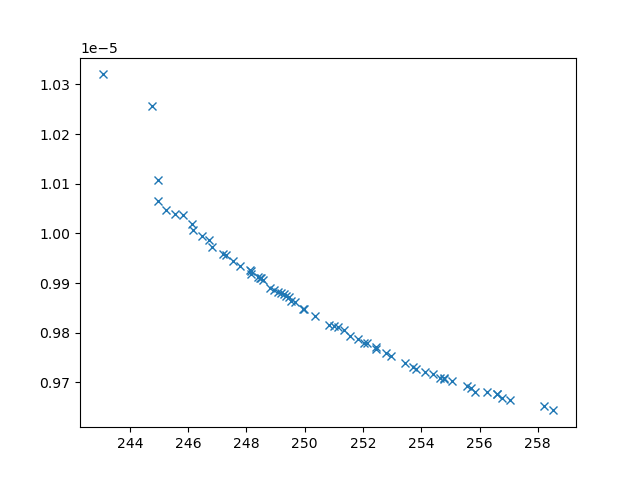

Source data for this figure (header and first rows):
xline_all_values, yline_all_values, X_all_values, obj1, obj2, obj3, inc
244.8, 1.0256241294996175e-05, [10, 0.1, np.float64(2.036914952596841),…, 244.8, 1.0256241294996175e-05, 38122058, 0
243.1, 1.0320146076880958e-05, [10, 0.1, np.float64(1.7544549167448134)…, 243.1, 1.0320146076880958e-05, 44704755, 0
245, 1.0065978807761508e-05, [np.float64(5.031605604657354), np.float…, 245, 1.0065978807761508e-05, 31615915, 0
258.2, 9.65154367109148e-06, [0.1, 10, 10, np.float64(9.0031470150338…, 258.2, 9.65154367109148e-06, 2345453, 0
257, 9.664859033154314e-06, [np.float64(2.0625304188419653), np.floa…, 257, 9.664859033154314e-06, 2497739, 0
245.8, 1.003746776541069e-05, [np.float64(6.057471795128521), 0.1, np.…, 245.8, 1.003746776541069e-05, 30886809, 0
253.4, 9.73988497355322e-06, [np.float64(3.2707347974796637), np.floa…, 253.4, 9.73988497355322e-06, 3537553, 0
248.8, 9.8896042914912e-06, [np.float64(2.8291234149152746), np.floa…, 248.8, 9.8896042914912e-06, 6736667, 0
246.5, 9.994730711871027e-06, [np.float64(4.337720241672198), np.float…, 246.5, 9.994730711871027e-06, 15438972, 0
255.8, 9.681611174853854e-06, [np.float64(4.046323502052166), np.float…, 255.8, 9.681611174853854e-06, 3516364, 0
246.8, 9.972280452279215e-06, [np.float64(0.9727782943283245), np.floa…, 246.8, 9.972280452279215e-06, 10909451, 0
245.2, 1.0047650197730092e-05, [np.float64(3.611559528555138), 0.1, 10,…, 245.2, 1.0047650197730092e-05, 28510350, 0
252.1, 9.779422713880103e-06, [np.float64(1.9179092202968988), np.floa…, 252.1, 9.779422713880103e-06, 4171189, 0
251.8, 9.78744871873066e-06, [np.float64(4.573684637973561), np.float…, 251.8, 9.78744871873066e-06, 4647857, 0
249.1, 9.881136709554224e-06, [np.float64(2.995300311147669), np.float…, 249.1, 9.881136709554224e-06, 6580478, 0
251.5, 9.79434496788433e-06, [np.float64(2.0490378579618675), np.floa…, 251.5, 9.79434496788433e-06, 4429030, 0
247.2, 9.957524951883808e-06, [np.float64(5.443674481378364), np.float…, 247.2, 9.957524951883808e-06, 10306694, 0
255.6, 9.692695363736892e-06, [np.float64(2.9010459753370093), np.floa…, 255.6, 9.692695363736892e-06, 2758582, 0
255.1, 9.702422790256414e-06, [np.float64(3.084954493214597), np.float…, 255.1, 9.702422790256414e-06, 2889881, 0
252.8, 9.758816883788694e-06, [np.float64(1.133320011155496), np.float…, 252.8, 9.758816883788694e-06, 3790761, 0
253, 9.753280167104163e-06, [np.float64(4.313920734554176), np.float…, 253, 9.753280167104163e-06, 3878704, 0
246.1, 1.001820019550327e-05, [np.float64(5.1228739093136175), np.floa…, 246.1, 1.001820019550327e-05, 26007847, 0
248.1, 9.923691634869287e-06, [np.float64(4.456160821059137), np.float…, 248.1, 9.923691634869287e-06, 8994226, 0
248.6, 9.906145498715387e-06, [np.float64(4.91365267232697), np.float6…, 248.6, 9.906145498715387e-06, 8398596, 0
258.5, 9.64358483006467e-06, [np.float64(5.888567696544684), np.float…, 258.5, 9.64358483006467e-06, 3742815, 0
254.6, 9.708567865383515e-06, [np.float64(2.5756549954670795), np.floa…, 254.6, 9.708567865383515e-06, 3103360, 0
251.3, 9.805859028892282e-06, [np.float64(3.2091691963406377), np.floa…, 251.3, 9.805859028892282e-06, 4855829, 0
256.6, 9.675914583248727e-06, [np.float64(2.408345036192453), np.float…, 256.6, 9.675914583248727e-06, 2519476, 0
250.3, 9.833840038286448e-06, [np.float64(3.9834044677695126), np.floa…, 250.3, 9.833840038286448e-06, 5261988, 0
247.8, 9.933380422546659e-06, [np.float64(2.463195468003189), np.float…, 247.8, 9.933380422546659e-06, 8573264, 0
253.7, 9.73192828781335e-06, [np.float64(0.2628467608155195), np.floa…, 253.7, 9.73192828781335e-06, 3407336, 0
248.5, 9.910011815006798e-06, [np.float64(5.135838996075485), np.float…, 248.5, 9.910011815006798e-06, 8378329, 0
248.2, 9.918109222807348e-06, [np.float64(2.3837864848488914), np.floa…, 248.2, 9.918109222807348e-06, 7984983, 0
253.8, 9.72745410119433e-06, [np.float64(3.3016300872647335), np.floa…, 253.8, 9.72745410119433e-06, 3402919, 0
252.5, 9.767419992892162e-06, [np.float64(4.507347924002816), np.float…, 252.5, 9.767419992892162e-06, 4117814, 0
254.4, 9.716016952771269e-06, [np.float64(4.090461198667208), np.float…, 254.4, 9.716016952771269e-06, 3314167, 0
249.4, 9.871049092558937e-06, [np.float64(3.5172226371992275), np.floa…, 249.4, 9.871049092558937e-06, 6505749, 0
249.3, 9.873652275042178e-06, [np.float64(4.4192709454415), np.float64…, 249.3, 9.873652275042178e-06, 6680237, 0
252.5, 9.7716720911151e-06, [np.float64(6.514886910475887), np.float…, 252.5, 9.7716720911151e-06, 4487346, 0
247.5, 9.943882027912128e-06, [np.float64(3.0568307777964696), np.floa…, 247.5, 9.943882027912128e-06, 9436686, 0
249.7, 9.861722236391853e-06, [np.float64(3.689538192512534), np.float…, 249.7, 9.861722236391853e-06, 6287759, 0
250, 9.847786625322743e-06, [np.float64(4.092325399989919), np.float…, 250, 9.847786625322743e-06, 5659312, 0
254.1, 9.721306702342113e-06, [np.float64(2.7528429834884913), np.floa…, 254.1, 9.721306702342113e-06, 3496004, 0
255.7, 9.689561667550814e-06, [np.float64(2.1807040866503797), np.floa…, 255.7, 9.689561667550814e-06, 2703635, 0
251, 9.8127937418095e-06, [np.float64(2.691774064970846), np.float…, 251, 9.8127937418095e-06, 4872290, 0
246.7, 9.98699766331468e-06, [np.float64(4.847617568883738), np.float…, 246.7, 9.98699766331468e-06, 13165021, 0
250.8, 9.816143944345285e-06, [np.float64(3.9273815725091605), np.floa…, 250.8, 9.816143944345285e-06, 4765978, 0
256.8, 9.668246392243759e-06, [np.float64(2.1151339222050236), np.floa…, 256.8, 9.668246392243759e-06, 2763435, 0
248.1, 9.926144164368915e-06, [np.float64(2.801504917392885), np.float…, 248.1, 9.926144164368915e-06, 9073690, 0
248.4, 9.912618795386282e-06, [np.float64(4.438982545590406), np.float…, 248.4, 9.912618795386282e-06, 8141296, 0
251.1, 9.81071734006199e-06, [np.float64(2.5384397833923504), np.floa…, 251.1, 9.81071734006199e-06, 4470904, 0
245.5, 1.0038878751761739e-05, [np.float64(4.221626315431775), np.float…, 245.5, 1.0038878751761739e-05, 29705903, 0
247.3, 9.957212002424416e-06, [np.float64(4.260475217069017), np.float…, 247.3, 9.957212002424416e-06, 10987380, 0
254.8, 9.708402723166812e-06, [np.float64(2.564792319482643), np.float…, 254.8, 9.708402723166812e-06, 2942825, 0
245, 1.0107501082014196e-05, [np.float64(7.655510398861248), 0.1, np.…, 245, 1.0107501082014196e-05, 34439273, 0
249, 9.886043348117654e-06, [np.float64(4.219798750272122), np.float…, 249, 9.886043348117654e-06, 6882518, 0
246.2, 1.0007429563047389e-05, [np.float64(3.802726211725118), np.float…, 246.2, 1.0007429563047389e-05, 17307471, 0
249.5, 9.86404190756703e-06, [np.float64(1.5186586845455405), np.floa…, 249.5, 9.86404190756703e-06, 5898603, 0
254.8, 9.707329804904619e-06, [np.float64(3.669299030698007), np.float…, 254.8, 9.707329804904619e-06, 3098014, 0
256.2, 9.679864453308249e-06, [np.float64(2.313135814259276), np.float…, 256.2, 9.679864453308249e-06, 2604390, 0
... 6 more rows
